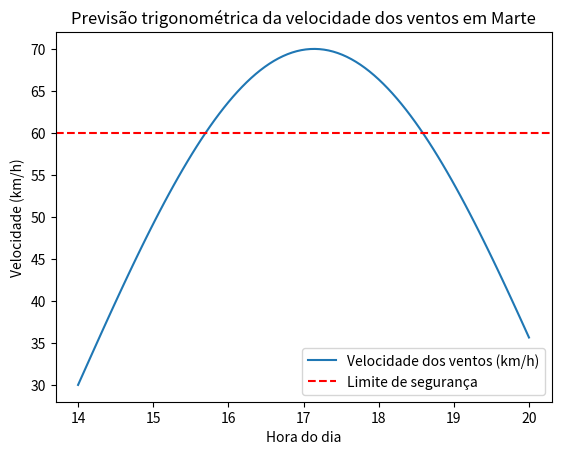

Write Python code to recreate this figure.
import numpy as np
import matplotlib.pyplot as plt

# Horários simulados (em horas):
t = np.linspace(14, 20, 100)

# Modelo trigonométrico para os ventos:
A = 40   # amplitude da variação
B = 0.5  # frequência
D = 30   # valor médio
t0 = 14  # deslocamento inicial

velocidade = D + A * np.sin(B * (t - t0))

# Plotando o gráfico:
plt.plot(t, velocidade, label="Velocidade dos ventos (km/h)")
plt.axhline(60, color='r', linestyle='--', label="Limite de segurança")
plt.xlabel("Hora do dia")
plt.ylabel("Velocidade (km/h)")
plt.title("Previsão trigonométrica da velocidade dos ventos em Marte")
plt.legend()
plt.show()
